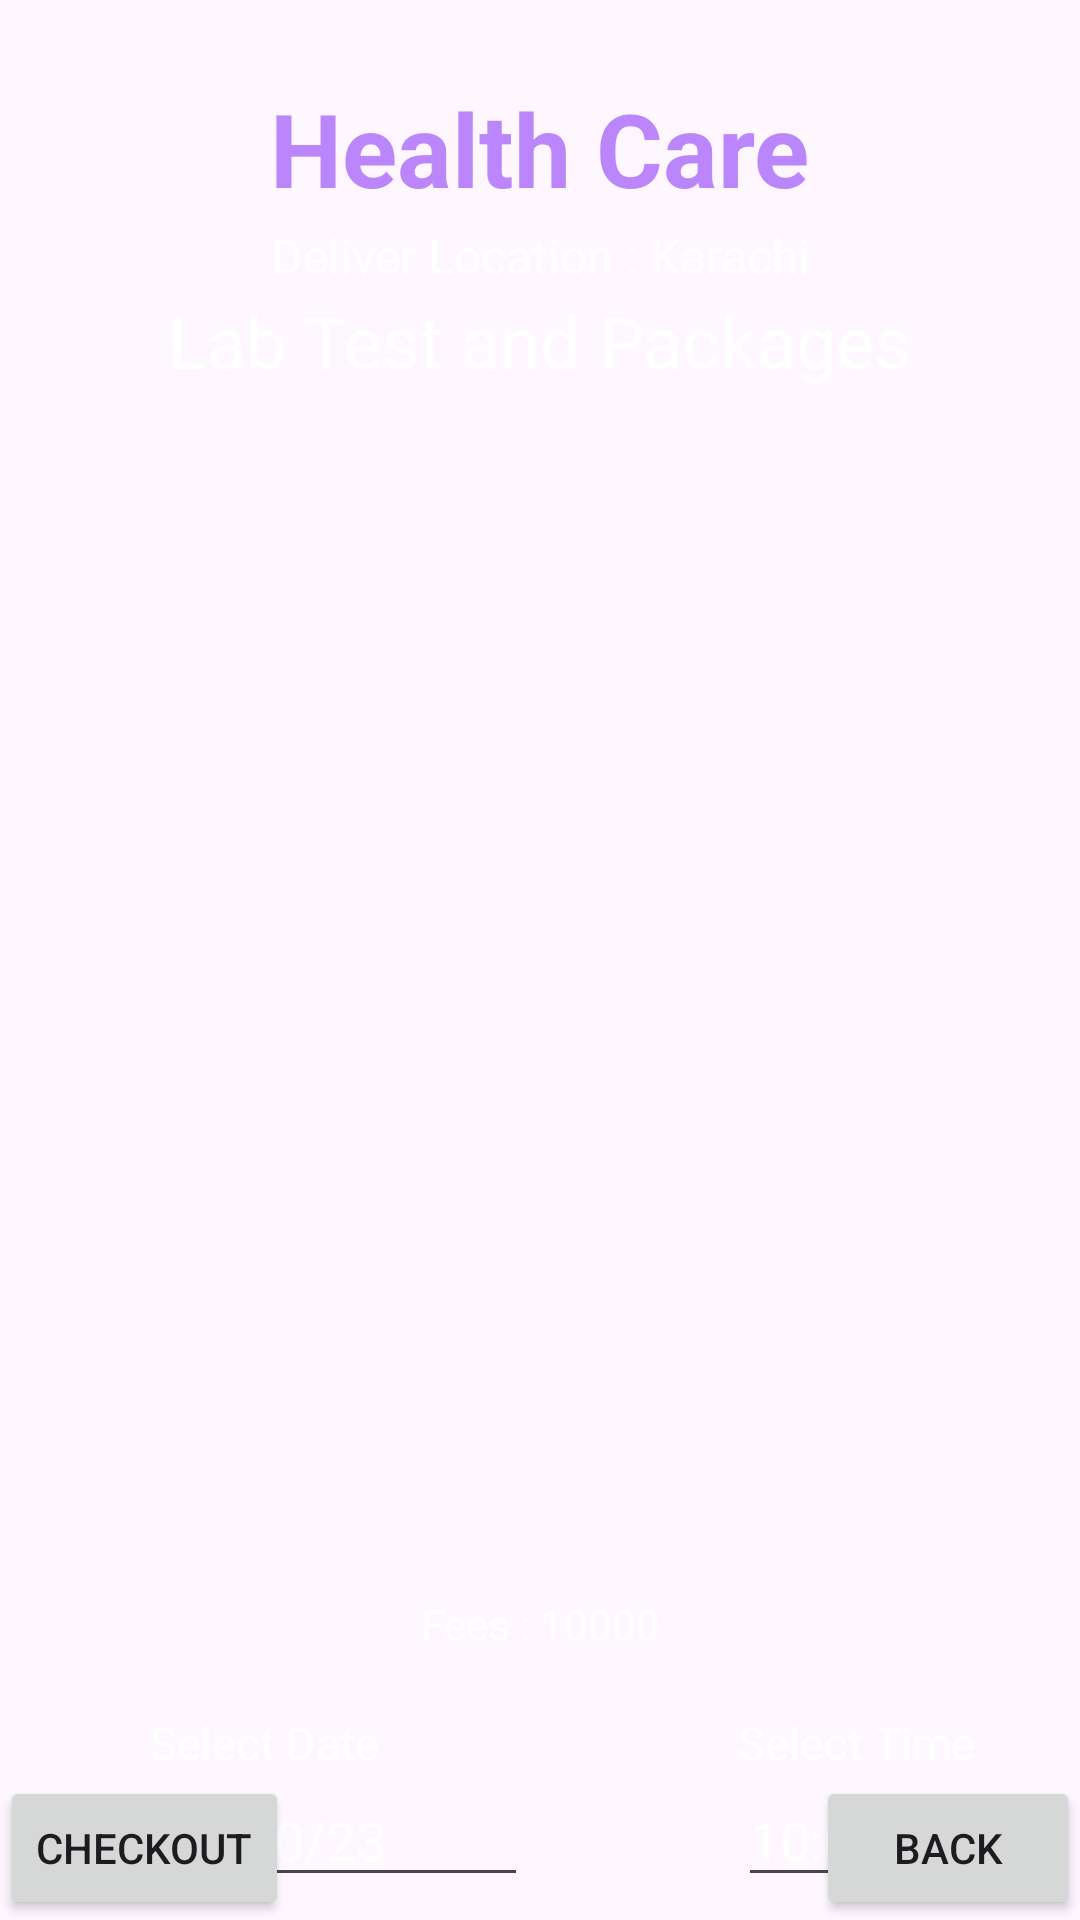

Reconstruct the res/layout file that produces this screen, plus the resources it refers to.
<!-- AndroidManifest.xml: application theme Theme.HealthHarbour -->
<!-- res/layout/activity_medicine_checkout_cart.xml -->
<?xml version="1.0" encoding="utf-8"?>
<androidx.constraintlayout.widget.ConstraintLayout xmlns:android="http://schemas.android.com/apk/res/android"
    xmlns:app="http://schemas.android.com/apk/res-auto"
    xmlns:tools="http://schemas.android.com/tools"
    android:layout_width="match_parent"
    android:layout_height="match_parent"
    android:background="@drawable/background"
    tools:context=".MedicineCheckoutCart">

    <TextView
        android:id="@+id/title"

        android:layout_width="wrap_content"
        android:layout_height="wrap_content"
        android:textSize="34sp"
        app:layout_constraintBottom_toBottomOf="parent"
        app:layout_constraintEnd_toEndOf="parent"
        app:layout_constraintStart_toStartOf="parent"
        app:layout_constraintTop_toTopOf="parent"
        app:layout_constraintVertical_bias="0.045"
        android:textColor="@color/purple_200"
        android:textStyle="bold"
        android:text="Health Care"/>
    <TextView
        android:id="@+id/lab"
        android:layout_below="@+id/title"
        android:layout_width="wrap_content"
        android:layout_height="wrap_content"

        app:layout_constraintBottom_toBottomOf="parent"
        app:layout_constraintEnd_toEndOf="parent"
        app:layout_constraintStart_toStartOf="parent"
        app:layout_constraintTop_toTopOf="parent"
        app:layout_constraintTop_toBottomOf="@+id/title"
        app:layout_constraintVertical_bias="0.12"
        android:textColor="#fff"
        android:textSize="16sp"
        android:text="Deliver Location : Karachi"/>
    <TextView
        android:id="@+id/text"
        android:layout_below="@+id/title"
        android:layout_width="wrap_content"
        android:layout_height="wrap_content"

        app:layout_constraintBottom_toBottomOf="parent"
        app:layout_constraintEnd_toEndOf="parent"
        app:layout_constraintStart_toStartOf="parent"
        app:layout_constraintTop_toTopOf="parent"
        app:layout_constraintTop_toBottomOf="@+id/lab"
        app:layout_constraintVertical_bias="0.16"
        android:textColor="#fff"
        android:textSize="24sp"
        android:text="Lab Test and Packages"/>

    <ListView
        android:id="@+id/labdetails"
        android:layout_width="match_parent"
        android:layout_height="372dp"
        app:layout_constraintTop_toBottomOf="@+id/text"
        app:layout_constraintEnd_toEndOf="parent"
        app:layout_constraintStart_toStartOf="parent"
        android:layout_margin="10dp"
        android:gravity="start|top"
        android:padding="10dp"
        android:ems="10"
        android:editable="false"

        android:layout_marginStart="16dp"
        android:layout_marginTop="16dp"
        android:layout_marginEnd="16dp"
        android:textColor="@color/white"
        app:layout_constraintHorizontal_bias="0.495"
        />
    <TextView
        android:id="@+id/fees"
        app:layout_constraintTop_toBottomOf="@+id/labdetails"
        app:layout_constraintEnd_toEndOf="parent"
        app:layout_constraintStart_toStartOf="parent"
        android:layout_marginTop="20sp"
        android:layout_width="wrap_content"
        android:text="Fees : 10000"
        android:textColor="#fff"
        android:layout_height="wrap_content"/>
    <LinearLayout
        android:layout_width="wrap_content"
        app:layout_constraintTop_toBottomOf="@+id/fees"

        android:padding="20dp"
        android:layout_height="wrap_content"
        >

        <LinearLayout
            android:layout_marginRight="70dp"
            android:layout_marginLeft="30dp"
            android:layout_width="wrap_content"
            android:layout_height="wrap_content"
            android:orientation="vertical">
            <TextView
                android:layout_width="wrap_content"
                android:layout_height="wrap_content"
                android:textSize="15sp"

                android:textColor="#ffffff"
                android:text="Select Date"/>
            <EditText
                android:id="@+id/date"
                android:ems="6"
                android:hint="27/10/23"
                android:textColorHint="#fff"
                android:inputType="date"
                android:layout_width="wrap_content"
                android:layout_height="wrap_content"/>
        </LinearLayout>
        <LinearLayout
            android:layout_width="wrap_content"
            android:layout_height="wrap_content"
            android:orientation="vertical">
            <TextView
                android:layout_width="wrap_content"
                android:layout_height="wrap_content"
                android:textSize="15sp"
                android:textColor="#ffffff"
                android:text="Select Time"/>
            <EditText
                android:id="@+id/time"
                android:ems="4"
                android:inputType="time"
                android:layout_width="wrap_content"
                android:hint="10:00 pm"
                android:textColorHint="#fff"
                android:layout_height="wrap_content"/>
        </LinearLayout>

    </LinearLayout>


    <Button

        android:id="@+id/checkout"
        android:layout_width="wrap_content"
        android:layout_height="wrap_content"
        android:layout_marginTop="10dp"
        android:text="Checkout"
        app:layout_constraintBottom_toBottomOf="parent"

        app:layout_constraintHorizontal_bias="0.034"
        app:layout_constraintStart_toStartOf="parent"
        app:layout_constraintTop_toBottomOf="@+id/fees"
        app:layout_constraintVertical_bias="1.0" />

    <Button
        android:id="@+id/btnback"
        android:layout_width="wrap_content"
        android:layout_height="wrap_content"
        android:text="BACK"
        app:layout_constraintBottom_toBottomOf="parent"
        app:layout_constraintEnd_toEndOf="parent"
        app:layout_constraintHorizontal_bias="0.972"
        />

</androidx.constraintlayout.widget.ConstraintLayout>
<!-- resources referenced by this layout -->
<resources>
  <color name="purple_200">#FFBB86FC</color>
  <color name="white">#FFFFFFFF</color>
  <style name="Theme.HealthHarbour" parent="Base.Theme.HealthHarbour" />
  <style name="Base.Theme.HealthHarbour" parent="Theme.Material3.DayNight.NoActionBar">
          
          
      </style>
</resources>
